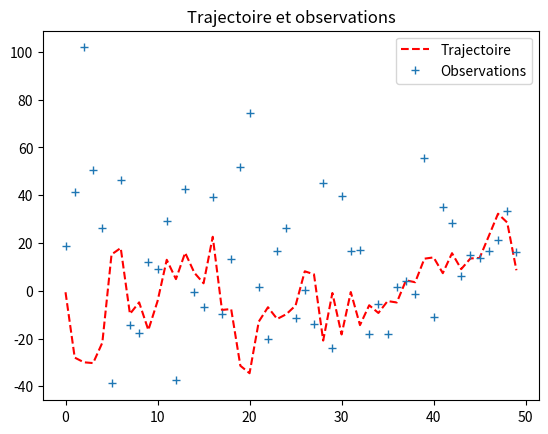
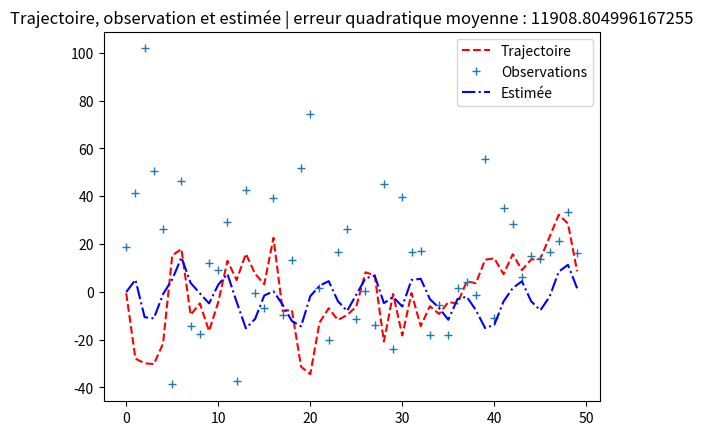

Python code for these plots, in order:
import numpy as np
import matplotlib.pyplot as plt
import time

start_time = time.time()

# ----------- 3

Q = 10
R = 20
T = 50
N = 50


# Générer la trajectoire
def generer_trajectoire(T, Q):
    x_o = np.random.normal(0, 1)
    X = [x_o]

    for i in range(1, T):
        u_n = np.random.normal(0, Q)

        x_n = 0.5 * X[i - 1] + 25 * X[i - 1] / (1 + X[i - 1] ** 2) + 8 * np.cos(1.2 * i) + u_n
        X.append(x_n)

    return np.array(X)


# ----------- 4

# Générer les observations
def generer_observations(X, R):
    Y = []

    for i in range(0, len(X)):
        v_n = np.random.normal(0, R)

        y_n = X[i] ** 2 / 20 + v_n
        Y.append(y_n)

    return np.array(Y)


# ----------- Tracer graphe

def erreur_quadratic(X, E):
    sum = 0

    for i in range(0, len(X)):
        sum = sum + (X[i] - E[i]) ** 2

    return sum

# Plot les graphes
def tracer(X, Y, Z=None):
    abscisses = []
    for i in range(0, len(X)):
        abscisses.append(i)

    fig, ax = plt.subplots()
    ax.plot(abscisses, X, "r--", label="Trajectoire")
    ax.plot(abscisses, Y, "+", label="Observations")

    if Z is not None:
        ax.plot(abscisses, Z, "b-.", label="Estimée")

    ax.legend()

    if Z is not None:
        error = erreur_quadratic(X, Z)
        plt.title("Trajectoire, observation et estimée | erreur quadratique moyenne : " + str(error));
    else:
        plt.title("Trajectoire et observations")
    plt.show()


X = generer_trajectoire(T, Q)
Y = generer_observations(X, R)

print("--- %s seconds ---" % (time.time() - start_time))

tracer(X, Y)

# ----------- 5

from scipy import stats


# Fais un tirage selon f n | n-1
def tirage_f(x_n_prev, n, Q):
    return np.random.normal(0.5 * x_n_prev + 25 * x_n_prev / (1 + x_n_prev ** 2) + 8 * np.cos(1.2 * n), Q)


# Evalue f n | n-1 en x_n, x_n_prev
def f(x_n, x_n_prev, n, Q):
    return stats.norm.pdf(x_n, 0.5 * x_n_prev + 25 * x_n_prev / (1 + x_n_prev ** 2) + 8 * np.cos(1.2 * n), Q)


# Evalue g en y_n | x_n
def g(y_n, x_n):
    return stats.norm.pdf(y_n, x_n ** 2 / 20, R)


def filtrage_particulaire(Y, N):
    X_est = np.random.randn(N, 1)  # vecteur € R^Nx1
    w = g(Y[0], X_est)  # vecteur des poids
    w = w / np.sum(w)  # normalisation des poids

    for t in range(1, T):

        X_t_moins_1 = np.random.choice(list(X_est[:, -1]), N, list(w[:, -1])).reshape(-1, 1)  # tire N particules selon la pondération w
        X_t = 0.5 * X_t_moins_1 + 25 * X_t_moins_1 / (1 + X_t_moins_1 ** 2) + 8 * np.cos(1.2 * t) + np.random.randn(N,
                                                                                                                    1)  # application du modèle
        w_t = g(Y[t], X_t)
        w_t = w_t / np.sum(w_t)
        X_est = np.hstack([X_est, X_t])
        w = np.hstack([w, w_t])

    return X_est, w  # vecteurs de R^NxT


def esperance(X, W):
    return (X * W).sum(0)


end_time = time.time()

X_est, W = filtrage_particulaire(Y, N)
E = esperance(X_est, W)

print("--- %s seconds ---" % (time.time() - end_time))

tracer(X, Y, E)
